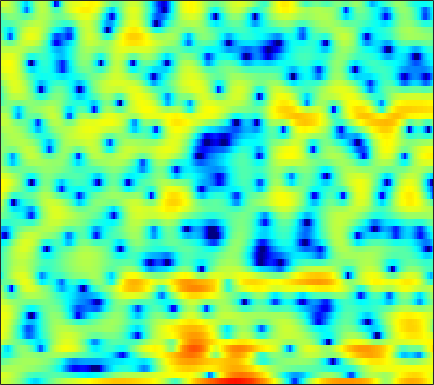

The data file committed next to this chart (first rows):
3.1714, 3.0841, 2.8945, 2.6069, 2.3395, 1.9076, 1.4063, 0.96557, 0.26043, -0.57014, -1.563, -2.4194, -3.694, -5.0339, -5.983, -6.8934, -7.095, -6.758, -5.8704, -4.7505, -3.5609, -2.7146, -1.7162, -0.87318
3.708, 3.569, 3.341, 3.063, 2.816, 2.434, 1.988, 1.608, 1.042, 0.4166, -0.2537, -0.7656, -1.432, -2.039, -2.417, -2.774, -2.941, -2.951, -2.845, -2.649, -2.404, -2.226, -2.024, -1.873
1.323, 1.459, 1.603, 1.704, 1.751, 1.777, 1.759, 1.722, 1.642, 1.524, 1.383, 1.262, 1.082, 0.885, 0.727, 0.513, 0.2896, 0.1052, -0.1636, -0.4678, -0.8224, -1.134, -1.616, -2.203
-1.438, -1.029, -0.5653, -0.1738, 0.08871, 0.4012, 0.6783, 0.8641, 1.077, 1.243, 1.369, 1.434, 1.472, 1.464, 1.432, 1.357, 1.243, 1.128, 0.9439, 0.7205, 0.4432, 0.1939, -0.213, -0.709
-3.567, -4.052, -4.524, -4.479, -4.028, -3.058, -1.967, -1.203, -0.3582, 0.2718, 0.6888, 0.87, 0.9495, 0.8749, 0.7654, 0.5574, 0.3388, 0.2067, 0.1179, 0.1619, 0.3333, 0.5131, 0.7875, 1.045
-1.77, -3.657, -6.11, -6.843, -5.747, -3.657, -1.906, -0.9188, -0.004634, 0.4857, 0.6076, 0.4905, 0.04413, -0.7912, -1.701, -3.409, -5.904, -8.502, -12.55, -11.53, -6.987, -4.275, -1.579, 0.3915
3.177, 2.549, 1.782, 1.119, 0.6995, 0.2146, -0.2416, -0.5914, -1.093, -1.663, -2.305, -2.805, -3.492, -4.212, -4.744, -5.437, -6.05, -6.391, -6.467, -5.902, -4.73, -3.621, -2.066, -0.6151
4.686, 4.116, 3.292, 2.383, 1.636, 0.5256, -0.74, -1.821, -3.47, -5.394, -7.637, -9.409, -11.37, -11.84, -11.09, -9.448, -7.778, -6.627, -5.24, -3.972, -2.786, -1.949, -0.8949, 0.06897
4.862, 4.418, 3.71, 2.842, 2.072, 0.8766, -0.5345, -1.761, -3.637, -5.825, -8.358, -10.36, -12.53, -12.88, -11.8, -9.771, -7.781, -6.445, -4.845, -3.447, -2.211, -1.386, -0.4293, 0.3818
4.505, 4.347, 3.947, 3.328, 2.726, 1.75, 0.584, -0.4107, -1.867, -3.411, -4.986, -6.087, -7.306, -8.069, -8.198, -7.782, -6.815, -5.882, -4.536, -3.225, -2.043, -1.257, -0.3746, 0.3019
4.64, 4.633, 4.41, 3.96, 3.483, 2.662, 1.627, 0.6996, -0.7625, -2.532, -4.759, -6.866, -10.71, -17.49, -30.31, -16.76, -10.54, -7.756, -5.124, -3.213, -1.8, -0.9925, -0.1858, 0.3421
4.265, 4.132, 3.83, 3.403, 3.007, 2.38, 1.65, 1.033, 0.08987, -0.956, -2.112, -3.014, -4.159, -5.025, -5.327, -5.123, -4.399, -3.683, -2.701, -1.837, -1.127, -0.724, -0.3585, -0.192
3.298, 2.894, 2.342, 1.815, 1.455, 1.04, 0.7063, 0.5034, 0.2688, 0.05448, -0.146, -0.294, -0.4658, -0.5943, -0.6371, -0.6341, -0.5674, -0.4944, -0.3857, -0.3096, -0.2906, -0.3269, -0.4617, -0.6971
2.081, 1.129, -0.2285, -1.544, -2.271, -2.566, -2.074, -1.402, -0.4035, 0.4533, 1.121, 1.48, 1.796, 1.953, 1.984, 1.925, 1.787, 1.634, 1.378, 1.06, 0.6652, 0.3235, -0.2061, -0.8322
0.8823, -0.4257, -2.861, -6.884, -12.32, -16.23, -7.016, -3.409, -0.3335, 1.619, 2.86, 3.446, 3.85, 3.903, 3.752, 3.336, 2.754, 2.255, 1.556, 0.9207, 0.3127, -0.1509, -0.875, -1.842
-1.87, -1.317, -0.8622, -0.5946, -0.3695, 0.2099, 1.118, 1.937, 2.975, 3.798, 4.302, 4.439, 4.278, 3.691, 2.948, 1.539, -0.4095, -2.19, -4.648, -6.031, -5.545, -4.754, -3.971, -3.867
-4.572, -2.772, -0.9865, 0.3351, 1.113, 1.984, 2.709, 3.153, 3.612, 3.862, 3.869, 3.686, 3.16, 2.26, 1.3, -0.44, -2.83, -5.137, -8.723, -10.5, -8.613, -6.774, -4.972, -3.882
-2.655, -1.906, -0.8918, 0.04668, 0.6894, 1.412, 1.994, 2.321, 2.618, 2.737, 2.667, 2.483, 2.055, 1.423, 0.8267, -0.09768, -1.101, -1.824, -2.65, -3.179, -3.356, -3.288, -3.029, -2.685
-2.528, -1.831, -0.9354, -0.1045, 0.468, 1.133, 1.668, 1.982, 2.257, 2.382, 2.343, 2.205, 1.883, 1.409, 0.9649, 0.2929, -0.4355, -0.9853, -1.659, -2.229, -2.621, -2.784, -2.807, -2.635
-2.969, -2.06, -0.9824, -0.02575, 0.6065, 1.349, 1.963, 2.338, 2.704, 2.905, 2.928, 2.827, 2.523, 2.023, 1.519, 0.6686, -0.3781, -1.283, -2.582, -3.878, -4.908, -5.318, -5.251, -4.635
-3.475, -2.595, -1.491, -0.4465, 0.2943, 1.217, 2.037, 2.563, 3.138, 3.525, 3.711, 3.705, 3.491, 3.017, 2.474, 1.451, 0.02588, -1.39, -3.931, -7.702, -14.38, -24.35, -14.13, -8.54
-5.852, -5.494, -4.692, -3.498, -2.42, -0.9263, 0.4616, 1.359, 2.342, 3.076, 3.558, 3.756, 3.803, 3.6, 3.276, 2.616, 1.681, 0.7891, -0.6421, -2.214, -3.601, -4.204, -4.189, -3.576
-12.46, -15.95, -18.23, -12.03, -8.361, -4.878, -2.437, -1.035, 0.3798, 1.409, 2.126, 2.498, 2.801, 2.919, 2.904, 2.764, 2.504, 2.256, 1.865, 1.462, 1.089, 0.8614, 0.6105, 0.375
-8.554, -9.336, -9.432, -8.149, -6.699, -4.814, -3.237, -2.302, -1.296, -0.5611, -0.03981, 0.2411, 0.524, 0.7463, 0.905, 1.115, 1.335, 1.502, 1.725, 1.908, 2.046, 2.108, 2.126, 2.052
-3.224, -3.414, -3.538, -3.49, -3.352, -3.098, -2.822, -2.67, -2.562, -2.604, -2.777, -2.972, -3.238, -3.346, -3.208, -2.668, -1.782, -1.029, -0.01056, 0.901, 1.663, 2.113, 2.559, 2.838
-0.3683, -0.8065, -1.425, -2.022, -2.462, -2.985, -3.438, -3.728, -4.192, -4.842, -5.871, -7.018, -9.335, -12.74, -14.59, -11.56, -7.195, -4.652, -2.117, -0.2363, 1.153, 1.952, 2.742, 3.272
1.12, 0.192, -1.28, -2.977, -4.298, -5.818, -6.662, -6.749, -6.482, -6.27, -6.463, -6.975, -8.097, -9.387, -9.668, -8.168, -5.532, -3.629, -1.456, 0.2423, 1.529, 2.27, 2.998, 3.467
2.528, 1.253, -0.9941, -4.191, -7.624, -16.07, -22.43, -13.03, -8.305, -5.972, -4.669, -4.079, -3.545, -3.072, -2.655, -1.913, -0.9956, -0.2434, 0.7304, 1.607, 2.314, 2.695, 3.016, 3.12
4.352, 3.462, 2.014, 0.3075, -1.008, -2.504, -3.345, -3.381, -3.02, -2.566, -2.199, -1.983, -1.758, -1.493, -1.231, -0.7515, -0.1661, 0.3428, 0.9784, 1.502, 1.841, 1.933, 1.8, 1.36
5.512, 5.08, 4.373, 3.562, 2.926, 2.097, 1.319, 0.7601, 0.04565, -0.7238, -1.606, -2.363, -3.422, -4.307, -4.547, -4.125, -3.014, -2.068, -0.901, -0.06325, 0.3716, 0.4047, 0.02108, -0.9386
5.383, 5.187, 4.794, 4.29, 3.837, 3.151, 2.394, 1.728, 0.6977, -0.5741, -2.271, -3.995, -7.317, -13.44, -26.93, -14.61, -7.791, -5.025, -2.668, -1.217, -0.4391, -0.2324, -0.4072, -1.087
3.812, 3.658, 3.325, 2.889, 2.515, 1.986, 1.415, 0.9647, 0.2835, -0.533, -1.518, -2.368, -3.604, -4.688, -5.067, -4.728, -3.642, -2.684, -1.541, -0.6751, -0.1179, 0.1038, 0.1408, -0.07153
1.778, 1.431, 0.8188, 0.1142, -0.3769, -0.8728, -1.141, -1.15, -1.028, -0.8915, -0.7769, -0.7371, -0.7261, -0.6929, -0.6346, -0.4562, -0.1855, 0.02676, 0.3268, 0.5693, 0.7335, 0.8001, 0.8068, 0.7195
0.33, -0.4458, -1.922, -4.012, -5.874, -7.881, -7.406, -5.752, -3.474, -1.697, -0.4214, 0.2612, 0.9096, 1.325, 1.518, 1.654, 1.678, 1.632, 1.514, 1.353, 1.163, 1.023, 0.8981, 0.8413
0.2137, -0.4769, -1.957, -4.256, -6.638, -9.689, -8.66, -5.903, -2.832, -0.6469, 0.8353, 1.617, 2.307, 2.66, 2.751, 2.643, 2.301, 1.924, 1.223, 0.3677, -0.54, -1.131, -1.601, -1.518
0.3457, 0.386, 0.2032, -0.1082, -0.3468, -0.4788, -0.2455, 0.1555, 0.8524, 1.559, 2.13, 2.439, 2.655, 2.636, 2.457, 1.999, 1.254, 0.4717, -0.9444, -2.96, -5.873, -9.025, -14.2, -11.61
-0.1501, 0.3737, 0.8678, 1.18, 1.347, 1.504, 1.685, 1.792, 1.922, 1.995, 1.991, 1.905, 1.674, 1.302, 0.912, 0.264, -0.556, -1.31, -2.482, -3.953, -5.688, -7.055, -8.218, -7.474
-0.07229, 0.549, 1.165, 1.56, 1.753, 1.906, 1.921, 1.882, 1.747, 1.512, 1.168, 0.8206, 0.2345, -0.4954, -1.102, -1.959, -2.744, -3.227, -3.672, -3.873, -3.894, -3.744, -3.35, -2.742
1.073, 1.52, 1.899, 2.085, 2.094, 1.994, 1.752, 1.542, 1.201, 0.803, 0.277, -0.2166, -1.105, -2.344, -3.53, -5.494, -7.541, -8.438, -7.913, -6.083, -4.221, -3.031, -1.717, -0.6919
2.479, 2.651, 2.615, 2.336, 1.943, 1.22, 0.4381, -0.1207, -0.625, -0.8794, -0.9774, -1.116, -1.593, -2.579, -3.825, -6.443, -10.8, -14.19, -11.06, -6.26, -3.042, -1.387, 0.1722, 1.225
2.492, 2.48, 2.169, 1.385, 0.4152, -1.555, -4.383, -7.217, -9.546, -7.146, -4.212, -2.704, -1.523, -1.025, -1.01, -1.211, -1.472, -1.435, -0.9848, -0.08975, 0.8928, 1.561, 2.288, 2.727
0.2954, 0.547, 0.5713, 0.09971, -0.6035, -2.134, -4.349, -6.256, -7.537, -6.099, -3.747, -2.321, -0.9854, -0.1685, 0.2241, 0.542, 0.7723, 0.9059, 1.156, 1.464, 1.807, 2.058, 2.319, 2.401
-2.243, -1.28, -0.4231, 0.04726, 0.1607, 0.06589, -0.193, -0.3828, -0.5031, -0.3803, -0.1203, 0.08739, 0.3222, 0.4103, 0.3947, 0.2663, 0.1179, 0.01814, -0.02213, 0.04754, 0.2741, 0.5043, 0.7869, 1
-3.133, -1.631, -0.09976, 0.9855, 1.546, 2.049, 2.3, 2.382, 2.359, 2.249, 1.996, 1.719, 1.208, 0.5172, -0.1571, -1.224, -2.451, -3.303, -4.106, -4.113, -3.416, -2.681, -1.692, -0.8713
-2.1, -0.6027, 0.986, 2.139, 2.781, 3.356, 3.666, 3.732, 3.631, 3.295, 2.767, 2.225, 1.258, -0.03018, -1.276, -3.425, -6.56, -10.06, -18.76, -17.81, -10.07, -7.069, -4.508, -2.915
-0.1398, 0.9245, 2.072, 2.945, 3.416, 3.803, 3.926, 3.855, 3.564, 3.04, 2.317, 1.64, 0.5695, -0.7138, -1.796, -3.448, -5.337, -6.711, -8.119, -8.225, -7.213, -6.206, -4.968, -4.046
1.934, 2.571, 3.277, 3.784, 4.008, 4.103, 3.948, 3.673, 3.086, 2.294, 1.284, 0.4337, -0.7513, -1.885, -2.653, -3.535, -4.157, -4.525, -4.797, -4.847, -4.787, -4.689, -4.615, -4.691
3.563, 4.016, 4.476, 4.727, 4.771, 4.62, 4.208, 3.711, 2.768, 1.482, -0.1628, -1.619, -3.751, -5.696, -6.585, -6.63, -5.879, -5.27, -4.585, -4.189, -4.026, -4.089, -4.466, -5.209
4.07, 4.499, 4.876, 5.038, 5.021, 4.786, 4.284, 3.71, 2.638, 1.105, -1.011, -3.173, -7.315, -14.97, -26.56, -13.08, -8.168, -6.172, -4.576, -3.794, -3.524, -3.639, -4.141, -5.047
3.247, 3.636, 3.966, 4.124, 4.129, 3.983, 3.663, 3.285, 2.582, 1.619, 0.3815, -0.7132, -2.284, -3.655, -4.253, -4.297, -3.78, -3.329, -2.926, -2.803, -3.032, -3.389, -4.057, -4.902
2.044, 2.208, 2.326, 2.369, 2.379, 2.404, 2.43, 2.432, 2.367, 2.2, 1.913, 1.641, 1.214, 0.79, 0.5149, 0.1887, -0.1191, -0.3838, -0.8611, -1.515, -2.423, -3.248, -4.562, -5.976
0.7446, 0.3672, -0.2586, -0.8388, -1.035, -0.7921, -0.06433, 0.6366, 1.547, 2.292, 2.823, 3.078, 3.255, 3.268, 3.172, 2.911, 2.473, 2.008, 1.197, 0.07724, -1.379, -2.791, -5.19, -8.414
-1.101, -2.312, -4.826, -8.976, -13.04, -10.79, -5.452, -2.703, -0.1315, 1.613, 2.825, 3.458, 4.029, 4.327, 4.385, 4.272, 3.931, 3.522, 2.739, 1.645, 0.1892, -1.198, -3.481, -6.418
-2.409, -3.17, -4.583, -6.243, -7.039, -6.36, -4.251, -2.572, -0.6796, 0.7991, 1.89, 2.514, 3.119, 3.51, 3.683, 3.745, 3.62, 3.397, 2.899, 2.187, 1.233, 0.3894, -0.9164, -2.328
-2.953, -2.627, -2.394, -2.254, -2.118, -1.815, -1.333, -0.9235, -0.3768, 0.131, 0.568, 0.88, 1.277, 1.665, 1.941, 2.242, 2.424, 2.45, 2.337, 2.037, 1.56, 1.101, 0.3971, -0.3548
-2.188, -1.296, -0.542, -0.1278, 0.0182, 0.05032, -0.0771, -0.2751, -0.6598, -1.181, -1.665, -1.893, -1.801, -1.214, -0.5727, 0.3535, 1.146, 1.581, 1.921, 1.969, 1.764, 1.462, 0.9392, 0.349
1, 1.541, 1.952, 2.042, 1.921, 1.523, 0.8121, 0.06359, -1.322, -3.342, -6.333, -9.389, -11.6, -7.522, -4.457, -1.537, 0.3977, 1.364, 2.112, 2.345, 2.107, 1.649, 0.6803, -0.5891
3.465, 3.445, 3.229, 2.779, 2.3, 1.484, 0.5023, -0.3533, -1.7, -3.341, -5.362, -6.856, -7.405, -5.374, -3.343, -0.9732, 0.7341, 1.623, 2.299, 2.44, 2.018, 1.291, -0.3503, -3.126
